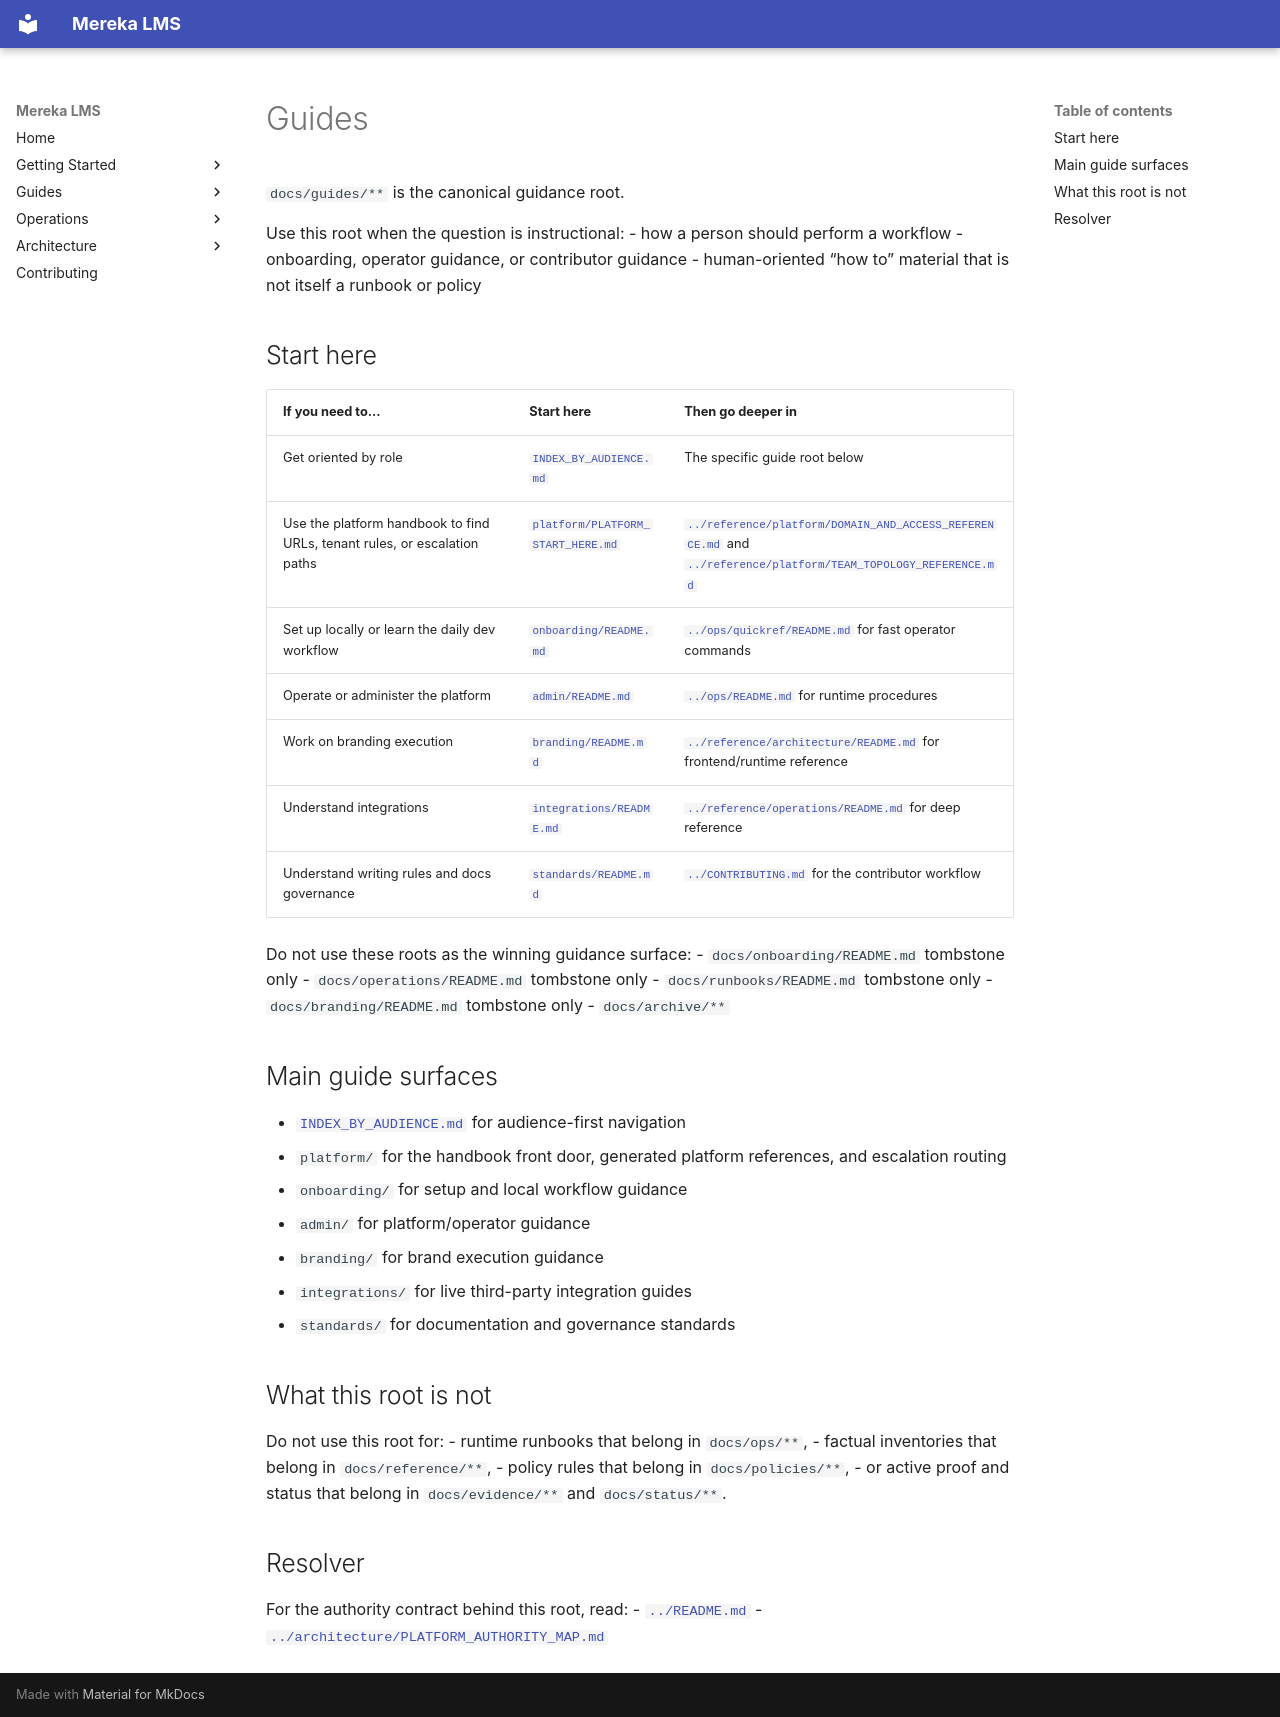

repository: lifeofgurpreet/mereka-lms-prototype · page: guides/index.html · generator: mkdocs

# Guides

`docs/guides/**` is the canonical guidance root.

Use this root when the question is instructional:
- how a person should perform a workflow
- onboarding, operator guidance, or contributor guidance
- human-oriented “how to” material that is not itself a runbook or policy

## Start here

| If you need to... | Start here | Then go deeper in |
|---|---|---|
| Get oriented by role | [`INDEX_BY_AUDIENCE.md`](INDEX_BY_AUDIENCE.md) | The specific guide root below |
| Use the platform handbook to find URLs, tenant rules, or escalation paths | [`platform/PLATFORM_START_HERE.md`](platform/PLATFORM_START_HERE.md) | [`../reference/platform/DOMAIN_AND_ACCESS_REFERENCE.md`](../reference/platform/DOMAIN_AND_ACCESS_REFERENCE.md) and [`../reference/platform/TEAM_TOPOLOGY_REFERENCE.md`](../reference/platform/TEAM_TOPOLOGY_REFERENCE.md) |
| Set up locally or learn the daily dev workflow | [`onboarding/README.md`](onboarding/README.md) | [`../ops/quickref/README.md`](../ops/quickref/README.md) for fast operator commands |
| Operate or administer the platform | [`admin/README.md`](admin/README.md) | [`../ops/README.md`](../ops/README.md) for runtime procedures |
| Work on branding execution | [`branding/README.md`](branding/README.md) | [`../reference/architecture/README.md`](../reference/architecture/README.md) for frontend/runtime reference |
| Understand integrations | [`integrations/README.md`](integrations/README.md) | [`../reference/operations/README.md`](../reference/operations/README.md) for deep reference |
| Understand writing rules and docs governance | [`standards/README.md`](standards/README.md) | [`../CONTRIBUTING.md`](../CONTRIBUTING.md) for the contributor workflow |

Do not use these roots as the winning guidance surface:
- `docs/onboarding/README.md` tombstone only
- `docs/operations/README.md` tombstone only
- `docs/runbooks/README.md` tombstone only
- `docs/branding/README.md` tombstone only
- `docs/archive/**`

## Main guide surfaces

- [`INDEX_BY_AUDIENCE.md`](INDEX_BY_AUDIENCE.md) for audience-first navigation
- `platform/` for the handbook front door, generated platform references, and escalation routing
- `onboarding/` for setup and local workflow guidance
- `admin/` for platform/operator guidance
- `branding/` for brand execution guidance
- `integrations/` for live third-party integration guides
- `standards/` for documentation and governance standards

## What this root is not

Do not use this root for:
- runtime runbooks that belong in `docs/ops/**`,
- factual inventories that belong in `docs/reference/**`,
- policy rules that belong in `docs/policies/**`,
- or active proof and status that belong in `docs/evidence/**` and `docs/status/**`.

## Resolver

For the authority contract behind this root, read:
- [`../README.md`](../README.md)
- [`../architecture/PLATFORM_AUTHORITY_MAP.md`](../architecture/PLATFORM_AUTHORITY_MAP.md)
